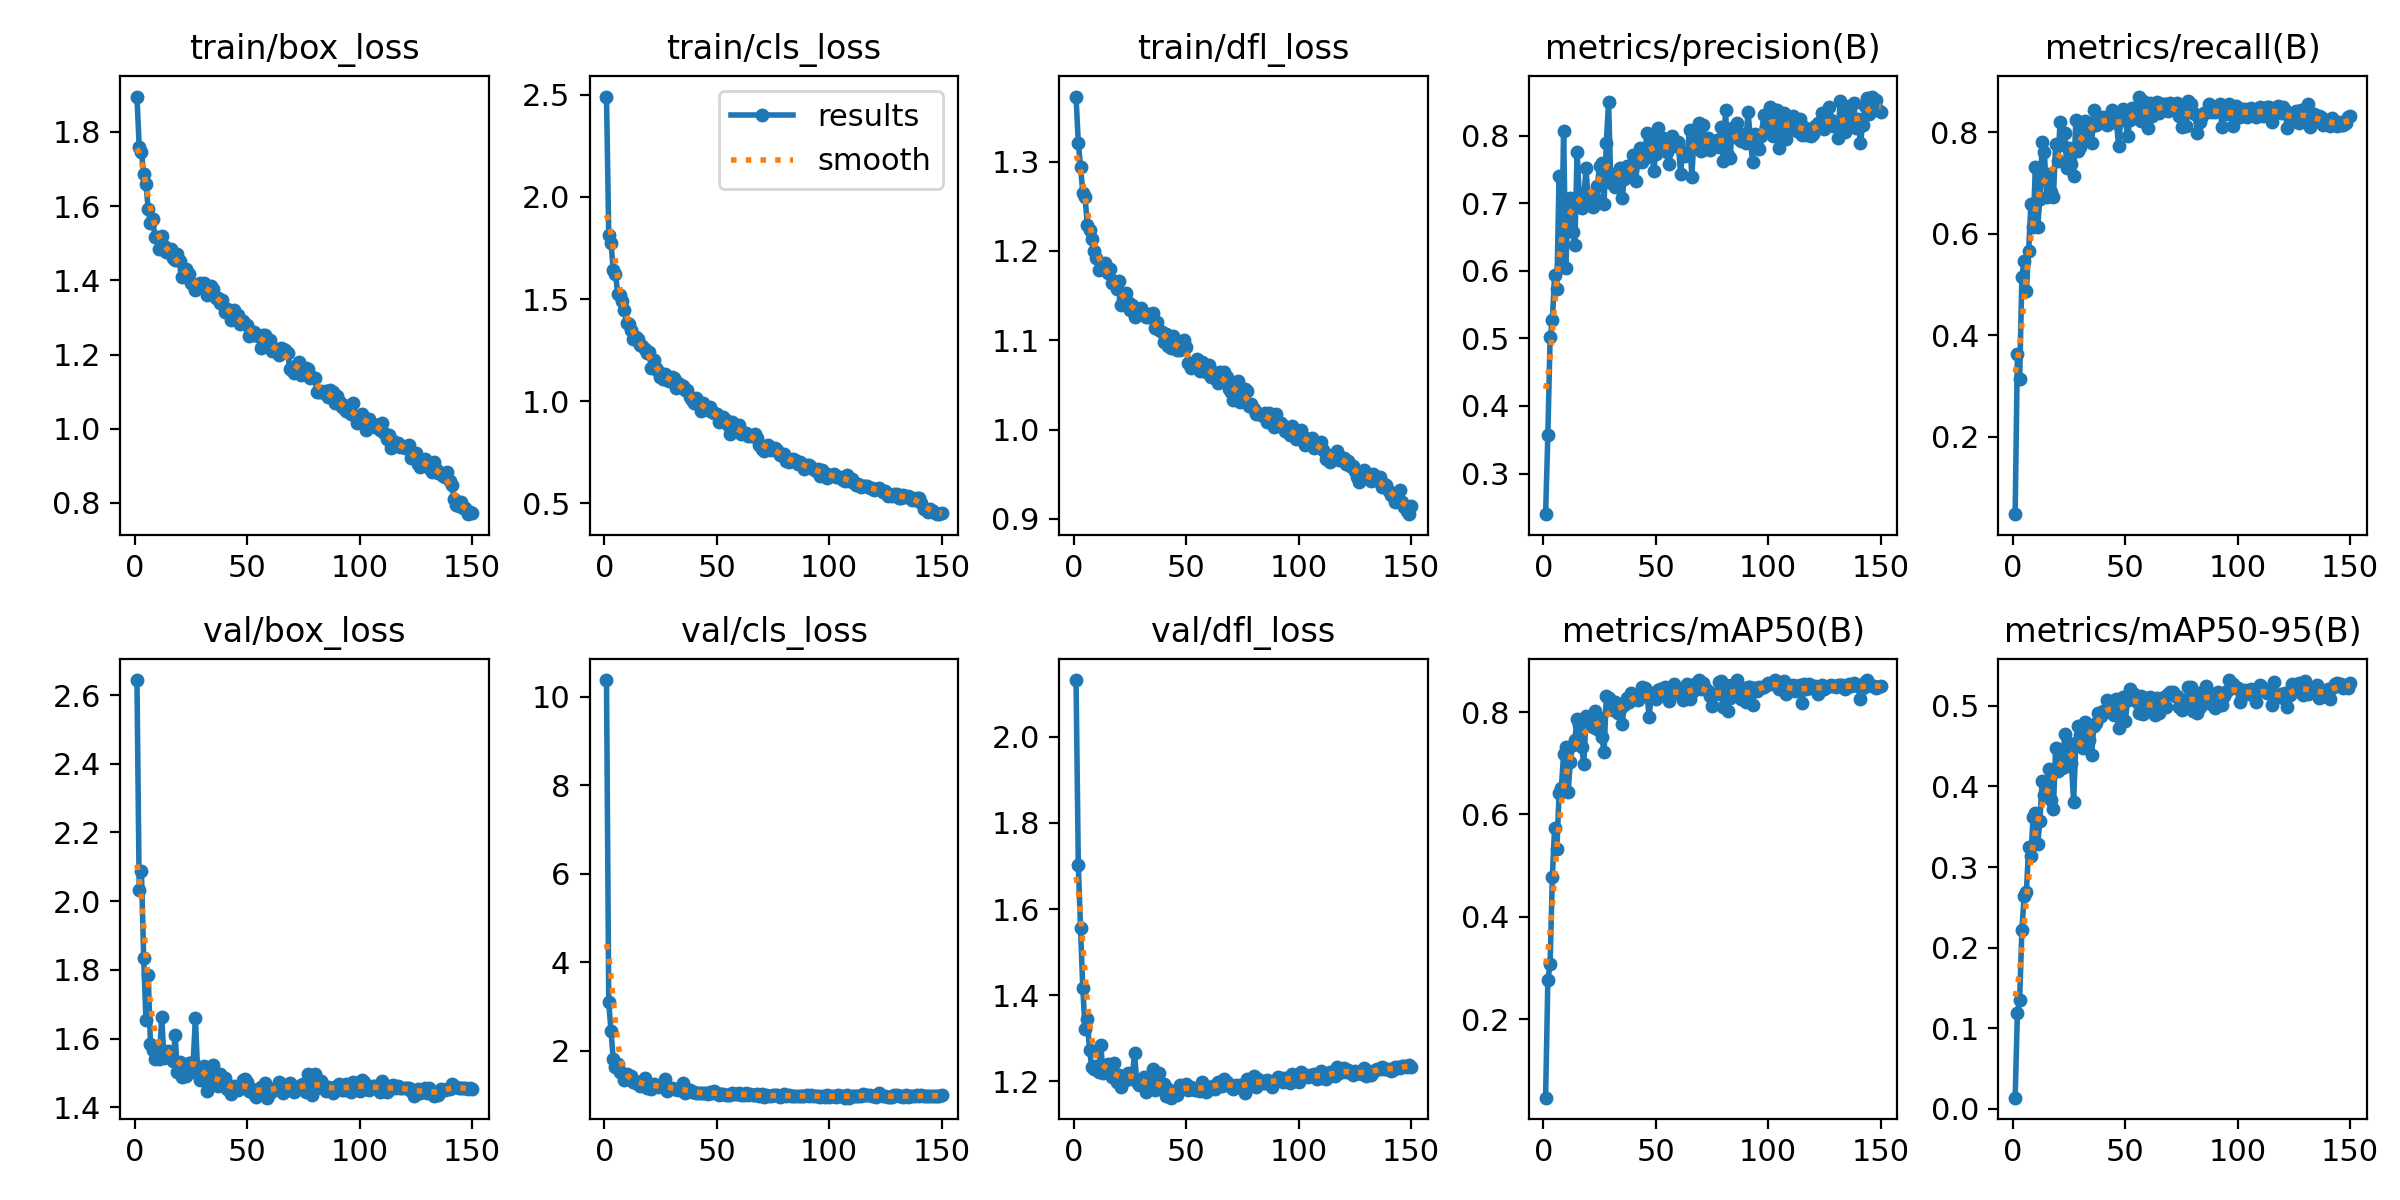

Source data for this figure (header and first rows):
epoch, time, train/box_loss, train/cls_loss, train/dfl_loss, metrics/precision(B), metrics/recall(B), metrics/mAP50(B), metrics/mAP50-95(B), val/box_loss, val/cls_loss, val/dfl_loss, lr/pg0, lr/pg1, lr/pg2
1, 35.84, 1.895, 2.49, 1.373, 0.24, 0.04774, 0.04632, 0.01376, 2.644, 10.38, 2.132, 0.07034, 0.003295, 0.003295
2, 64.21, 1.761, 1.811, 1.321, 0.3573, 0.3641, 0.2757, 0.1189, 2.034, 3.087, 1.702, 0.0403, 0.006585, 0.006585
3, 92.53, 1.746, 1.775, 1.294, 0.5013, 0.3133, 0.3074, 0.1356, 2.087, 2.445, 1.555, 0.01021, 0.00983, 0.00983
4, 120.9, 1.687, 1.644, 1.265, 0.527, 0.516, 0.4771, 0.2222, 1.833, 1.805, 1.417, 0.009802, 0.009802, 0.009802
5, 148.8, 1.66, 1.623, 1.26, 0.5936, 0.5475, 0.5743, 0.2646, 1.653, 1.631, 1.322, 0.009736, 0.009736, 0.009736
6, 176.3, 1.592, 1.525, 1.23, 0.5735, 0.4882, 0.5326, 0.2686, 1.784, 1.699, 1.344, 0.00967, 0.00967, 0.00967
7, 204.4, 1.555, 1.518, 1.223, 0.7405, 0.5667, 0.6418, 0.3249, 1.584, 1.512, 1.272, 0.009604, 0.009604, 0.009604
8, 232.5, 1.565, 1.489, 1.214, 0.6051, 0.6591, 0.6523, 0.3136, 1.565, 1.49, 1.234, 0.009538, 0.009538, 0.009538
9, 260.1, 1.518, 1.445, 1.2, 0.8071, 0.6141, 0.717, 0.3626, 1.542, 1.336, 1.229, 0.009472, 0.009472, 0.009472
10, 288.1, 1.516, 1.381, 1.192, 0.604, 0.732, 0.7322, 0.3672, 1.577, 1.476, 1.236, 0.009406, 0.009406, 0.009406
11, 315.8, 1.486, 1.378, 1.179, 0.6975, 0.6139, 0.6433, 0.3284, 1.539, 1.361, 1.223, 0.00934, 0.00934, 0.00934
12, 343.5, 1.52, 1.347, 1.186, 0.7082, 0.6681, 0.7022, 0.3567, 1.663, 1.424, 1.286, 0.009274, 0.009274, 0.009274
13, 370.6, 1.492, 1.306, 1.18, 0.6578, 0.7809, 0.7356, 0.4069, 1.543, 1.283, 1.218, 0.009208, 0.009208, 0.009208
14, 398.4, 1.477, 1.316, 1.186, 0.6375, 0.7611, 0.7446, 0.3897, 1.558, 1.261, 1.228, 0.009142, 0.009142, 0.009142
15, 427.2, 1.479, 1.303, 1.175, 0.7749, 0.6718, 0.7872, 0.4022, 1.565, 1.295, 1.241, 0.009076, 0.009076, 0.009076
16, 455.9, 1.485, 1.274, 1.18, 0.7098, 0.7187, 0.7743, 0.4212, 1.553, 1.202, 1.223, 0.00901, 0.00901, 0.00901
17, 484.4, 1.459, 1.272, 1.164, 0.6934, 0.6825, 0.731, 0.3835, 1.534, 1.265, 1.209, 0.008944, 0.008944, 0.008944
18, 512.1, 1.455, 1.254, 1.167, 0.7092, 0.6723, 0.6993, 0.3721, 1.609, 1.368, 1.243, 0.008878, 0.008878, 0.008878
19, 539.5, 1.47, 1.238, 1.157, 0.7519, 0.7765, 0.7924, 0.4479, 1.501, 1.161, 1.199, 0.008812, 0.008812, 0.008812
20, 566.7, 1.451, 1.239, 1.166, 0.6986, 0.7442, 0.774, 0.4194, 1.53, 1.192, 1.215, 0.008746, 0.008746, 0.008746
21, 598.6, 1.408, 1.165, 1.139, 0.7066, 0.8203, 0.7829, 0.4429, 1.488, 1.14, 1.186, 0.00868, 0.00868, 0.00868
22, 628, 1.43, 1.202, 1.148, 0.6947, 0.7746, 0.7701, 0.4223, 1.502, 1.248, 1.206, 0.008614, 0.008614, 0.008614
23, 656.3, 1.431, 1.162, 1.153, 0.7069, 0.7983, 0.8019, 0.4645, 1.49, 1.19, 1.202, 0.008548, 0.008548, 0.008548
24, 684.4, 1.418, 1.15, 1.143, 0.7254, 0.7294, 0.7674, 0.4257, 1.527, 1.167, 1.22, 0.008482, 0.008482, 0.008482
25, 712.1, 1.393, 1.117, 1.134, 0.7556, 0.77, 0.7891, 0.4541, 1.514, 1.195, 1.208, 0.008416, 0.008416, 0.008416
26, 740.2, 1.387, 1.11, 1.139, 0.7597, 0.7371, 0.7521, 0.4286, 1.531, 1.243, 1.209, 0.00835, 0.00835, 0.00835
27, 767.5, 1.373, 1.133, 1.127, 0.6992, 0.714, 0.7217, 0.381, 1.659, 1.348, 1.266, 0.008284, 0.008284, 0.008284
28, 794.9, 1.389, 1.104, 1.133, 0.7895, 0.8247, 0.8307, 0.4544, 1.498, 1.084, 1.199, 0.008218, 0.008218, 0.008218
29, 822, 1.393, 1.099, 1.13, 0.8501, 0.7626, 0.8275, 0.4756, 1.479, 1.121, 1.191, 0.008152, 0.008152, 0.008152
30, 849.9, 1.388, 1.119, 1.136, 0.7292, 0.772, 0.814, 0.4644, 1.489, 1.154, 1.195, 0.008086, 0.008086, 0.008086
31, 877.3, 1.394, 1.112, 1.13, 0.7379, 0.8126, 0.8049, 0.4477, 1.519, 1.128, 1.21, 0.00802, 0.00802, 0.00802
32, 904.8, 1.361, 1.064, 1.126, 0.7235, 0.8219, 0.8199, 0.48, 1.448, 1.126, 1.175, 0.007954, 0.007954, 0.007954
33, 932.3, 1.373, 1.087, 1.126, 0.7465, 0.7914, 0.7975, 0.4632, 1.479, 1.102, 1.181, 0.007888, 0.007888, 0.007888
34, 960, 1.384, 1.078, 1.129, 0.7516, 0.806, 0.8061, 0.4582, 1.488, 1.124, 1.198, 0.007822, 0.007822, 0.007822
35, 987.2, 1.376, 1.074, 1.13, 0.707, 0.779, 0.7771, 0.4393, 1.522, 1.257, 1.229, 0.007756, 0.007756, 0.007756
36, 1015, 1.351, 1.057, 1.114, 0.7355, 0.8438, 0.8131, 0.4753, 1.477, 1.041, 1.181, 0.00769, 0.00769, 0.00769
37, 1042, 1.353, 1.053, 1.12, 0.7553, 0.8147, 0.8279, 0.4793, 1.461, 1.089, 1.19, 0.007624, 0.007624, 0.007624
38, 1070, 1.338, 1.023, 1.112, 0.7432, 0.8179, 0.8199, 0.491, 1.495, 1.1, 1.218, 0.007558, 0.007558, 0.007558
39, 1098, 1.347, 1.004, 1.109, 0.7517, 0.8234, 0.8364, 0.4869, 1.48, 1.065, 1.188, 0.007492, 0.007492, 0.007492
40, 1126, 1.315, 0.9907, 1.098, 0.7713, 0.8312, 0.8312, 0.493, 1.484, 1.059, 1.193, 0.007426, 0.007426, 0.007426
41, 1154, 1.322, 1.015, 1.106, 0.7331, 0.8271, 0.8295, 0.4926, 1.454, 1.051, 1.165, 0.00736, 0.00736, 0.00736
42, 1181, 1.319, 0.9961, 1.093, 0.7613, 0.8141, 0.8236, 0.5072, 1.45, 1.047, 1.182, 0.007294, 0.007294, 0.007294
43, 1209, 1.292, 0.9536, 1.091, 0.7809, 0.8189, 0.8285, 0.5008, 1.438, 1.04, 1.162, 0.007228, 0.007228, 0.007228
44, 1236, 1.319, 0.9924, 1.105, 0.7612, 0.8437, 0.8487, 0.503, 1.462, 1.033, 1.175, 0.007162, 0.007162, 0.007162
45, 1264, 1.306, 0.9658, 1.098, 0.7662, 0.8317, 0.8464, 0.4893, 1.457, 1.034, 1.176, 0.007096, 0.007096, 0.007096
46, 1292, 1.306, 0.9578, 1.089, 0.8032, 0.822, 0.8415, 0.5083, 1.45, 1.008, 1.168, 0.00703, 0.00703, 0.00703
47, 1319, 1.282, 0.9698, 1.089, 0.7782, 0.7741, 0.7903, 0.4722, 1.459, 1.065, 1.192, 0.006964, 0.006964, 0.006964
48, 1348, 1.289, 0.9457, 1.092, 0.7967, 0.825, 0.834, 0.4922, 1.48, 1.051, 1.185, 0.006898, 0.006898, 0.006898
49, 1376, 1.284, 0.943, 1.1, 0.7473, 0.8457, 0.8294, 0.5105, 1.481, 1.084, 1.185, 0.006832, 0.006832, 0.006832
50, 1404, 1.281, 0.94, 1.093, 0.7724, 0.8245, 0.8256, 0.4813, 1.474, 1.037, 1.194, 0.006766, 0.006766, 0.006766
51, 1433, 1.25, 0.8973, 1.074, 0.811, 0.7926, 0.8435, 0.5073, 1.447, 1.002, 1.18, 0.0067, 0.0067, 0.0067
52, 1461, 1.253, 0.9139, 1.069, 0.7896, 0.825, 0.8446, 0.5204, 1.453, 1.007, 1.186, 0.006634, 0.006634, 0.006634
53, 1489, 1.261, 0.9244, 1.074, 0.796, 0.8486, 0.8444, 0.5148, 1.439, 1.01, 1.181, 0.006568, 0.006568, 0.006568
54, 1516, 1.252, 0.9085, 1.073, 0.7818, 0.8335, 0.8489, 0.5142, 1.429, 0.996, 1.179, 0.006502, 0.006502, 0.006502
55, 1544, 1.249, 0.8855, 1.079, 0.7763, 0.838, 0.8294, 0.5049, 1.448, 1.005, 1.18, 0.006436, 0.006436, 0.006436
56, 1572, 1.217, 0.8377, 1.065, 0.7583, 0.8707, 0.822, 0.4917, 1.46, 0.9902, 1.178, 0.00637, 0.00637, 0.00637
57, 1599, 1.252, 0.9002, 1.075, 0.7993, 0.8224, 0.8422, 0.512, 1.453, 1.037, 1.199, 0.006304, 0.006304, 0.006304
58, 1626, 1.251, 0.8622, 1.073, 0.7851, 0.8618, 0.8542, 0.4896, 1.471, 1.016, 1.19, 0.006238, 0.006238, 0.006238
59, 1654, 1.222, 0.8618, 1.065, 0.7865, 0.8356, 0.8436, 0.5101, 1.428, 1.014, 1.175, 0.006172, 0.006172, 0.006172
60, 1681, 1.238, 0.8815, 1.073, 0.7904, 0.8093, 0.8369, 0.4951, 1.443, 1.029, 1.186, 0.006106, 0.006106, 0.006106
... 90 more rows
